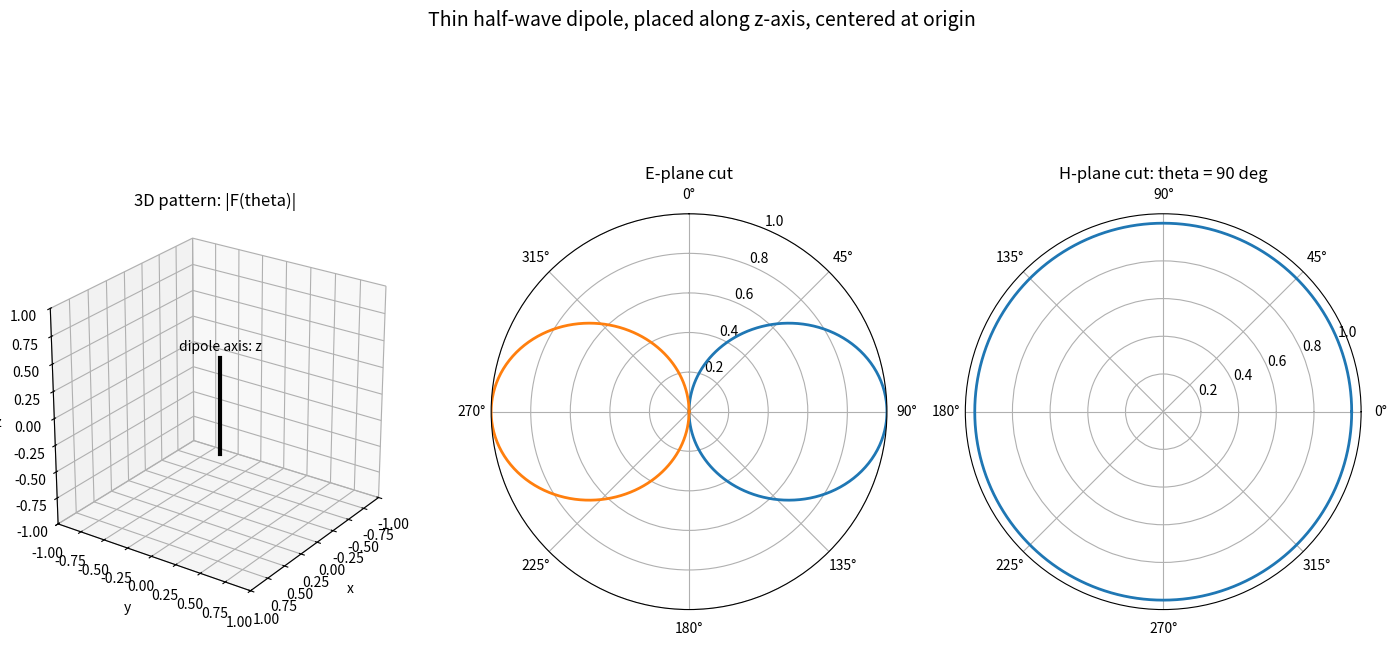

Python code for this plot:
"""
Visualize the far-field radiation pattern of a thin half-wave dipole.

Geometry used here:
    - Cartesian coordinates: x, y, z.
    - The dipole is a thin straight wire placed on the z-axis.
    - Its center is at the origin.
    - Its two ends are at z = -lambda/4 and z = +lambda/4.
    - theta is the angle between the observation direction r_hat and
      the positive z-axis, namely the dipole axis.
    - phi is the azimuth angle in the x-y plane.

For a center-fed thin linear dipole of length L, the far-zone field shape is

    F(theta) = [cos((kL/2) cos(theta)) - cos(kL/2)] / sin(theta)

where k = 2*pi/lambda.  For L = lambda/2, kL/2 = pi/2 and cos(kL/2)=0, so

    F(theta) = cos((pi/2) cos(theta)) / sin(theta)

This script plots the normalized magnitude |F(theta)|.  The singular-looking
points at theta = 0 and pi are removable limits; physically the radiation is
zero on the dipole axis.
"""

import numpy as np
import matplotlib.pyplot as plt


def half_wave_dipole_field(theta):
    """Normalized field magnitude of a half-wave dipole."""
    sin_theta = np.sin(theta)
    numerator = np.cos(0.5 * np.pi * np.cos(theta))

    field = np.zeros_like(theta, dtype=float)
    valid = np.abs(sin_theta) > 1e-12
    field[valid] = numerator[valid] / sin_theta[valid]

    return np.abs(field)


def main():
    theta = np.linspace(0.0, np.pi, 361)
    phi = np.linspace(0.0, 2.0 * np.pi, 721)
    theta_grid, phi_grid = np.meshgrid(theta, phi, indexing="ij")

    radius = half_wave_dipole_field(theta_grid)
    radius /= radius.max()

    x = radius * np.sin(theta_grid) * np.cos(phi_grid)
    y = radius * np.sin(theta_grid) * np.sin(phi_grid)
    z = radius * np.cos(theta_grid)

    fig = plt.figure(figsize=(14, 8))

    ax3d = fig.add_subplot(1, 3, 1, projection="3d")
    surface = ax3d.plot_surface(
        x,
        y,
        z,
        facecolors=plt.cm.viridis(radius),
        rstride=3,
        cstride=6,
        linewidth=0,
        antialiased=True,
        shade=False,
    )
    surface.set_facecolor((0, 0, 0, 0))

    # Draw the dipole wire on the z-axis.
    ax3d.plot([0, 0], [0, 0], [-0.45, 0.45], color="black", linewidth=3)
    ax3d.text(0, 0, 0.52, "dipole axis: z", ha="center")

    ax3d.set_title("3D pattern: |F(theta)|")
    ax3d.set_xlabel("x")
    ax3d.set_ylabel("y")
    ax3d.set_zlabel("z")
    ax3d.set_xlim(-1, 1)
    ax3d.set_ylim(-1, 1)
    ax3d.set_zlim(-1, 1)
    if hasattr(ax3d, "set_box_aspect"):
        ax3d.set_box_aspect((1, 1, 1))
    ax3d.view_init(elev=25, azim=35)

    ax_e = fig.add_subplot(1, 3, 2, projection="polar")
    e_cut = half_wave_dipole_field(theta)
    e_cut /= e_cut.max()
    ax_e.plot(theta, e_cut, linewidth=2, label="phi = 0")
    ax_e.plot(theta + np.pi, e_cut, linewidth=2)
    ax_e.set_title("E-plane cut")
    ax_e.set_theta_zero_location("N")
    ax_e.set_theta_direction(-1)
    ax_e.set_rlim(0, 1)
    ax_e.grid(True)

    ax_h = fig.add_subplot(1, 3, 3, projection="polar")
    h_phi = np.linspace(0.0, 2.0 * np.pi, 721)
    h_cut = np.ones_like(h_phi)
    ax_h.plot(h_phi, h_cut, linewidth=2)
    ax_h.set_title("H-plane cut: theta = 90 deg")
    ax_h.set_rlim(0, 1.05)
    ax_h.grid(True)

    fig.suptitle(
        "Thin half-wave dipole, placed along z-axis, centered at origin",
        fontsize=14,
    )
    fig.tight_layout()
    plt.show()


if __name__ == "__main__":
    main()
